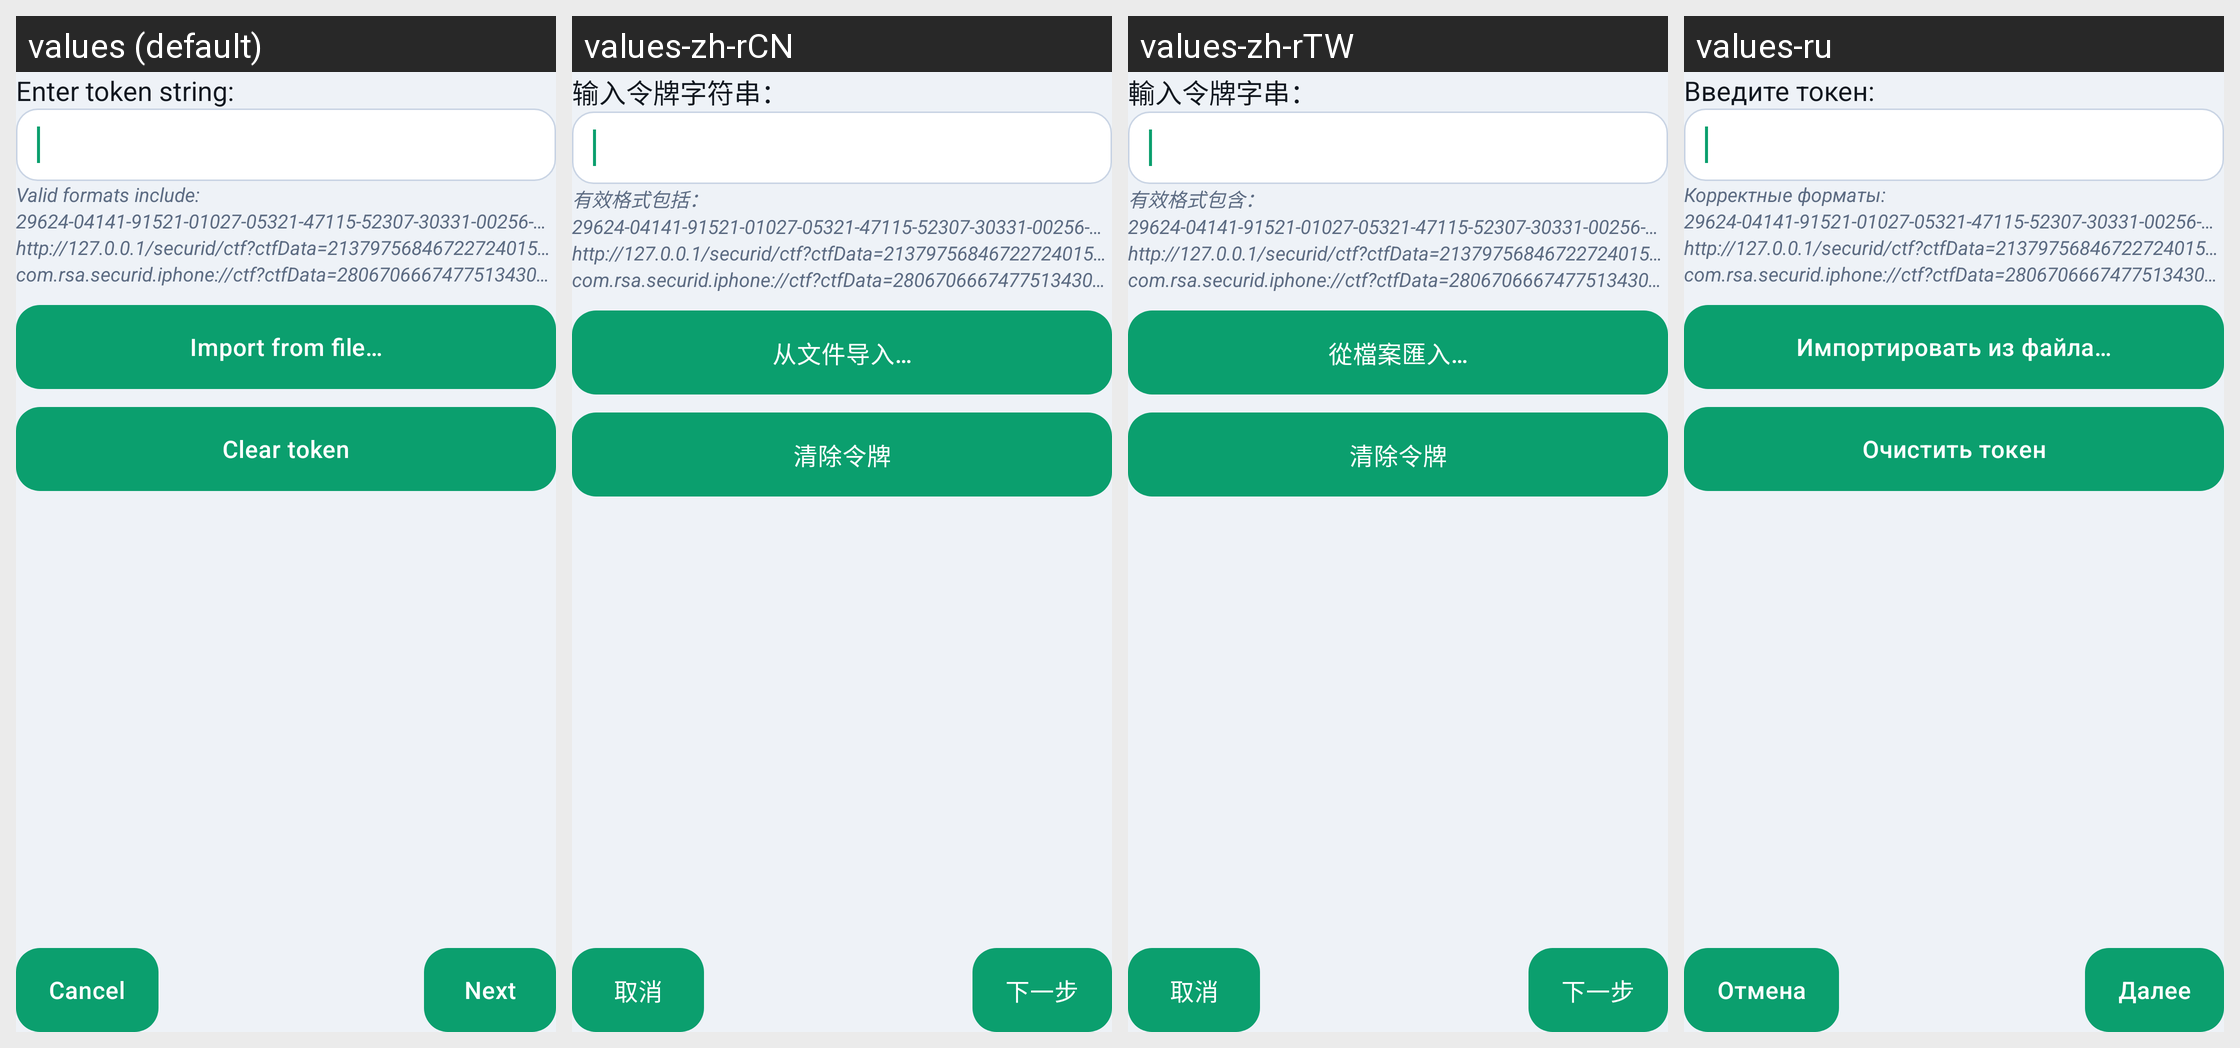

This grid shows one Android layout under several languages. Give, for every string resource on the screen, its name, the default text and each shown locale's text.
Android screen res/layout/token_string.xml rendered under 4 locales, left to right: values (default), values-zh-rCN, values-zh-rTW, values-ru. Device: Nexus 5 (rendered at 1080×1920; each locale shown at half size, 540×960, under a caption strip naming it); theme Theme.MyOC.
Other locales in the repository, not shown: values-ca, values-cs, values-de, values-es, values-et, values-fr, values-in, values-it, values-ja, values-ko, values-nl, values-no, values-pl, values-ro, values-sv, values-uk.
Strings drawn on this screen, with the default value and each locale's value (text and hints the layout hard-codes, and strings that could not be matched under every locale, appear in the picture but are not listed):

enter_token_string
  values: Enter token string:
  values-zh-rCN: 输入令牌字符串：
  values-zh-rTW: 輸入令牌字串：
  values-ru: Введите токен:

token_string_examples_0
  values: Valid formats include:
  values-zh-rCN: 有效格式包括：
  values-zh-rTW: 有效格式包含：
  values-ru: Корректные форматы:

token_string_examples_1
  values: 29624-04141-91521-01027-05321-47115-52307-30331-00256-47622-00007-44173-12504-44077-52716-73535-5
  values-zh-rCN: 29624-04141-91521-01027-05321-47115-52307-30331-00256-47622-00007-44173-12504-44077-52716-73535-5  [not translated; the default value is used]
  values-zh-rTW: 29624-04141-91521-01027-05321-47115-52307-30331-00256-47622-00007-44173-12504-44077-52716-73535-5  [not translated; the default value is used]
  values-ru: 29624-04141-91521-01027-05321-47115-52307-30331-00256-47622-00007-44173-12504-44077-52716-73535-5  [not translated; the default value is used]

token_string_examples_2
  values: http://127.0.0.1/securid/ctf?ctfData=213797568467227240150540165305516771132574111177500436764173125710437026671675121
  values-zh-rCN: http://127.0.0.1/securid/ctf?ctfData=213797568467227240150540165305516771132574111177500436764173125710437026671675121  [not translated; the default value is used]
  values-zh-rTW: http://127.0.0.1/securid/ctf?ctfData=213797568467227240150540165305516771132574111177500436764173125710437026671675121  [not translated; the default value is used]
  values-ru: http://127.0.0.1/securid/ctf?ctfData=213797568467227240150540165305516771132574111177500436764173125710437026671675121  [not translated; the default value is used]

token_string_examples_3
  values: com.rsa.securid.iphone://ctf?ctfData=280670666747751343027701722017126407551472632305635574224173125614664606671656613
  values-zh-rCN: com.rsa.securid.iphone://ctf?ctfData=280670666747751343027701722017126407551472632305635574224173125614664606671656613  [not translated; the default value is used]
  values-zh-rTW: com.rsa.securid.iphone://ctf?ctfData=280670666747751343027701722017126407551472632305635574224173125614664606671656613  [not translated; the default value is used]
  values-ru: com.rsa.securid.iphone://ctf?ctfData=280670666747751343027701722017126407551472632305635574224173125614664606671656613  [not translated; the default value is used]

import_from_file
  values: Import from file…
  values-zh-rCN: 从文件导入…
  values-zh-rTW: 從檔案匯入…
  values-ru: Импортировать из файла…

clear_token
  values: Clear token
  values-zh-rCN: 清除令牌
  values-zh-rTW: 清除令牌
  values-ru: Очистить токен

cancel
  values: Cancel
  values-zh-rCN: 取消
  values-zh-rTW: 取消
  values-ru: Отмена

next
  values: Next
  values-zh-rCN: 下一步
  values-zh-rTW: 下一步
  values-ru: Далее
